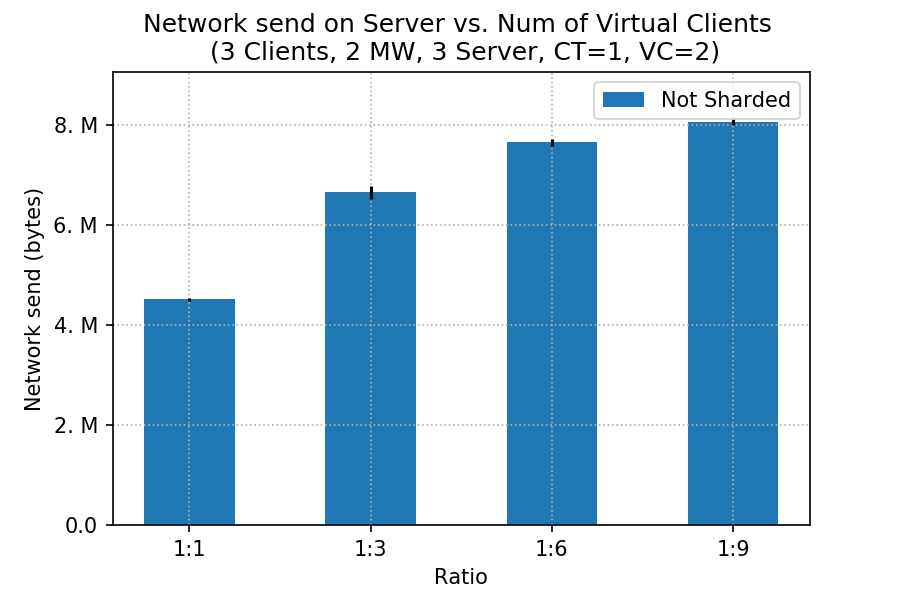

Data behind this chart, as committed beside it:
client, worker, sharded, netsend_mean, netsend_std
12, 64, 1:1, 4507572, 35262
12, 64, 1:3, 6648490, 129823
12, 64, 1:6, 7649952, 73416
12, 64, 1:9, 8052820, 58669
